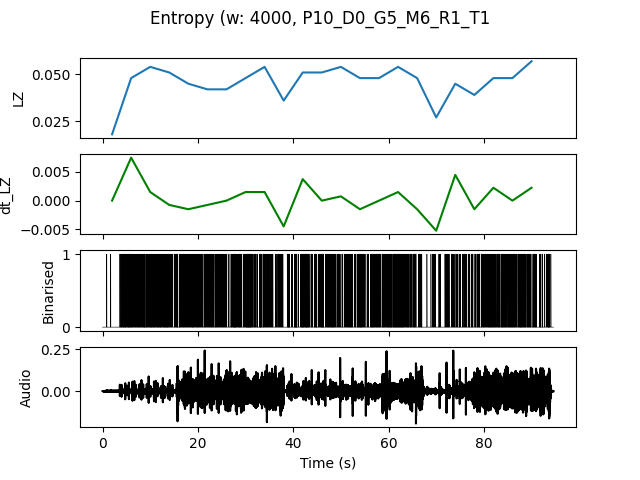

The file beside this chart, header and first rows:
, t0, LZ, dt_LZ, IOI
0.0, 0.0, 0.01795, 0.0, 0.8
4.0, 4.0, 0.04786, 0.007479, 0.1379
8.0, 8.0, 0.05385, 0.001496, 0.1379
12.0, 12.0, 0.05085, -0.0007479, 0.16
16.0, 16.0, 0.04487, -0.001496, 0.1739
20.0, 20.0, 0.04188, -0.0007479, 0.1905
24.0, 24.0, 0.04188, 0.0, 0.1667
28.0, 28.0, 0.04786, 0.001496, 0.1429
32.0, 32.0, 0.05385, 0.001496, 0.1739
36.0, 36.0, 0.0359, -0.004487, 0.2353
40.0, 40.0, 0.05085, 0.003739, 0.1481
44.0, 44.0, 0.05085, 0.0, 0.16
48.0, 48.0, 0.05385, 0.0007479, 0.1739
52.0, 52.0, 0.04786, -0.001496, 0.1818
56.0, 56.0, 0.04786, 0.0, 0.1481
60.0, 60.0, 0.05385, 0.001496, 0.1212
64.0, 64.0, 0.04786, -0.001496, 0.2353
68.0, 68.0, 0.02692, -0.005235, 0.4
72.0, 72.0, 0.04487, 0.004487, 0.2222
76.0, 76.0, 0.03889, -0.001496, 0.2
80.0, 80.0, 0.04786, 0.002244, 0.1538
84.0, 84.0, 0.04786, 0.0, 0.1429
88.0, 88.0, 0.05684, 0.002244, 0.1739
